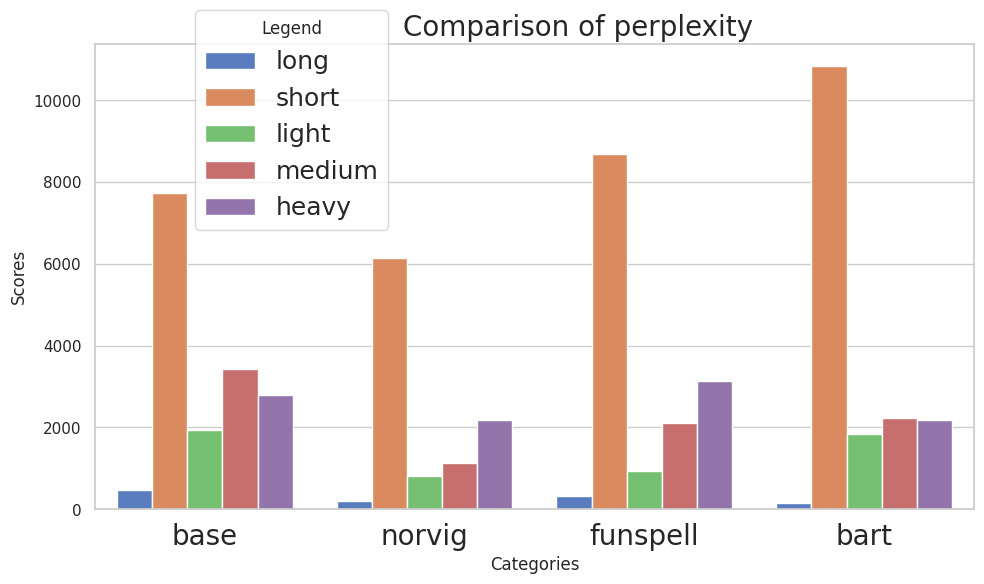

The matplotlib source for this figure:
import seaborn as sns
import numpy as np
import matplotlib.pyplot as plt

# Sample data
categories = ['base', 'norvig', 'funspell', 'bart']
long = [
    461.787511013522, 191.93403821888538, 319.80407888582437,
    156.05157340399109
]
short = [
    7736.254397026347, 6142.7290351407, 8689.449122792392, 10841.995344264931
]
light = [
    1930.290759843189, 810.1938913104251, 945.8421107219435, 1844.8247629513533
]
medium = [
    3419.8989599032425, 1134.709664951503, 2106.3258280108657,
    2221.9799026163505
]
heavy = [
    2795.5261774032642, 2189.6917773352366, 3132.8650179408774,
    2172.987126327613
]

# Create a dataframe for the data
import pandas as pd

df = pd.DataFrame({
    'Categories': categories,
    'long': long,
    'short': short,
    'light': light,
    'medium': medium,
    'heavy': heavy
})

# Melt the dataframe to plot
df_melted = pd.melt(df,
                    id_vars=['Categories'],
                    var_name='Intensity',
                    value_name='Scores')

# Set the style
sns.set(style="whitegrid")

# Plot using Seaborn
plt.figure(figsize=(10, 6))
sns.barplot(x='Categories',
            y='Scores',
            hue='Intensity',
            data=df_melted,
            palette='muted')

plt.title('Comparison of perplexity', fontsize=20, x=0.55)
plt.legend(title='Legend',
           fontsize=18,
           bbox_to_anchor=(0.1, 1.1),
           loc='upper left')

plt.xticks(fontsize=20)

plt.tight_layout()

# # Save the plot with a specific name
plt.savefig("perplexity_seaborn")

plt.show()
